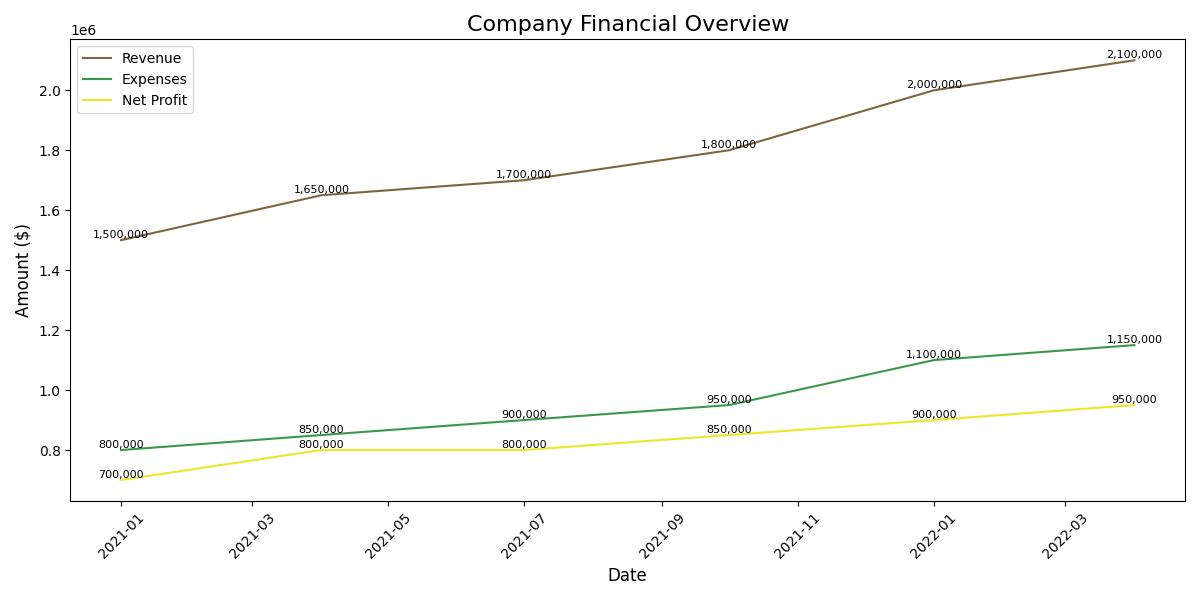

Source data for this figure (header and first rows):
Date, Revenue, Expenses, Net_Profit
2021-01-01, 1500000, 800000, 700000
2021-04-01, 1650000, 850000, 800000
2021-07-01, 1700000, 900000, 800000
2021-10-01, 1800000, 950000, 850000
2022-01-01, 2000000, 1100000, 900000
2022-04-01, 2100000, 1150000, 950000
